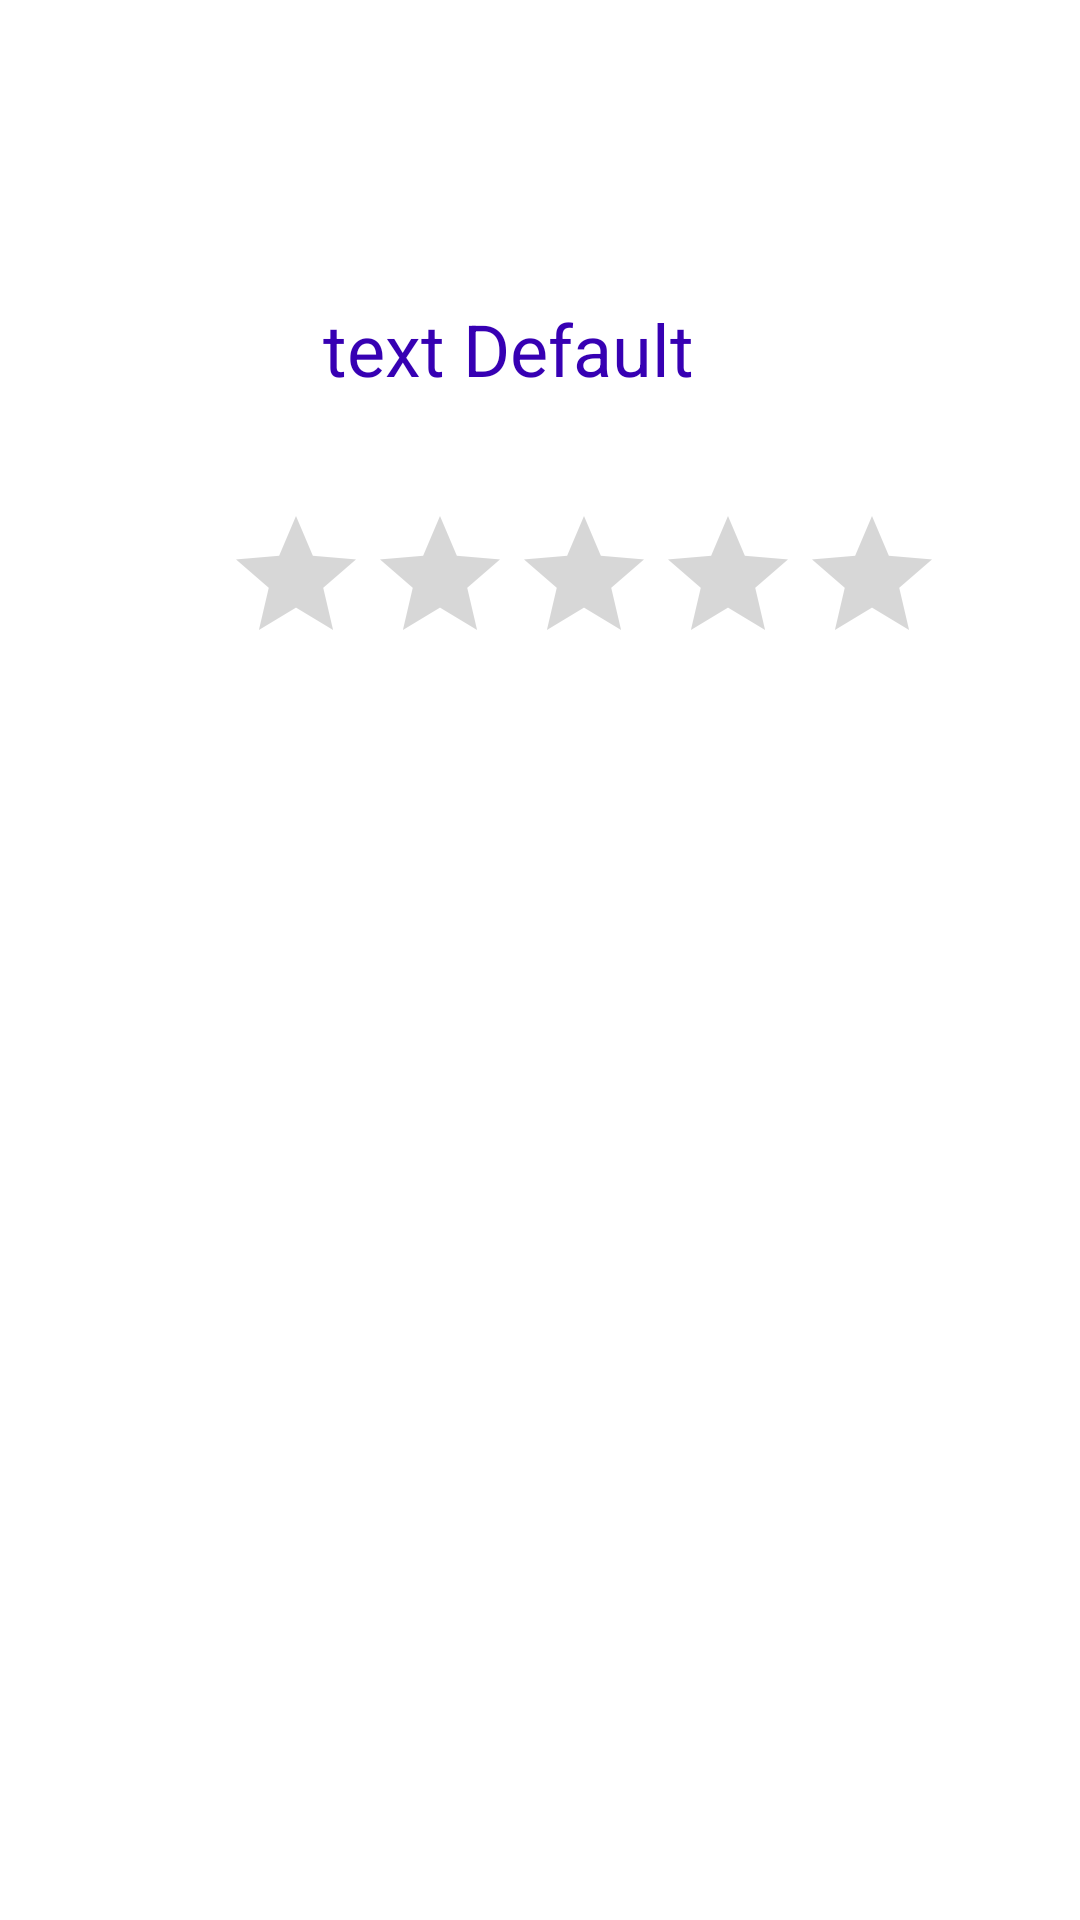

Produce the Android XML layout that renders to this screen, including the resource entries it uses.
<!-- AndroidManifest.xml: application theme Theme.Actividad_1 -->
<!-- res/layout/activity_ver_datos.xml -->
<?xml version="1.0" encoding="utf-8"?>
<androidx.constraintlayout.widget.ConstraintLayout xmlns:android="http://schemas.android.com/apk/res/android"
    xmlns:app="http://schemas.android.com/apk/res-auto"
    xmlns:tools="http://schemas.android.com/tools"
    android:layout_width="match_parent"
    android:layout_height="match_parent"
    tools:context=".VerDatosActivity">

    <ImageView
        android:id="@+id/photoSend"
        android:layout_width="wrap_content"
        android:layout_height="wrap_content"
        android:layout_marginStart="155dp"
        android:layout_marginTop="72dp"
        android:layout_marginEnd="128dp"
        app:layout_constraintEnd_toEndOf="parent"
        app:layout_constraintStart_toStartOf="parent"
        app:layout_constraintTop_toTopOf="parent"
        tools:srcCompat="@tools:sample/avatars" />

    <TextView
        android:id="@+id/tv_nameSend"
        android:layout_width="168dp"
        android:layout_height="32dp"
        android:layout_marginStart="133dp"
        android:layout_marginTop="28dp"
        android:layout_marginEnd="110dp"
        android:text="text Default"
        android:textColor="@color/design_default_color_primary_dark"
        android:textSize="@dimen/marginTitle"
        app:layout_constraintEnd_toEndOf="parent"
        app:layout_constraintStart_toStartOf="parent"
        app:layout_constraintTop_toBottomOf="@+id/photoSend" />

    <RatingBar
        android:id="@+id/ratingBar"
        android:layout_width="wrap_content"
        android:layout_height="wrap_content"
        android:layout_marginStart="100dp"
        android:layout_marginTop="36dp"
        android:layout_marginEnd="71dp"
        android:progressTint="@color/powerColor"
        android:isIndicator="true"
        app:layout_constraintEnd_toEndOf="parent"
        app:layout_constraintStart_toStartOf="parent"
        app:layout_constraintTop_toBottomOf="@+id/tv_nameSend" />

</androidx.constraintlayout.widget.ConstraintLayout>
<!-- resources referenced by this layout -->
<resources>
  <color name="powerColor">#FABC03</color>
  <dimen name="marginTitle">24dp</dimen>
  <style name="Theme.Actividad_1" parent="Theme.MaterialComponents.DayNight.DarkActionBar">
          
          <item name="colorPrimary">@color/purple_500</item>
          <item name="colorPrimaryVariant">@color/purple_700</item>
          <item name="colorOnPrimary">@color/white</item>
          
          <item name="colorSecondary">@color/teal_200</item>
          <item name="colorSecondaryVariant">@color/teal_700</item>
          <item name="colorOnSecondary">@color/black</item>
          
          <item name="android:statusBarColor" tools:targetApi="l">?attr/colorPrimaryVariant</item>
          
      </style>
  <color name="purple_500">#FF6200EE</color>
  <color name="purple_700">#FF3700B3</color>
  <color name="white">#FFFFFFFF</color>
  <color name="teal_200">#FF03DAC5</color>
  <color name="teal_700">#FF018786</color>
  <color name="black">#FF000000</color>
</resources>
